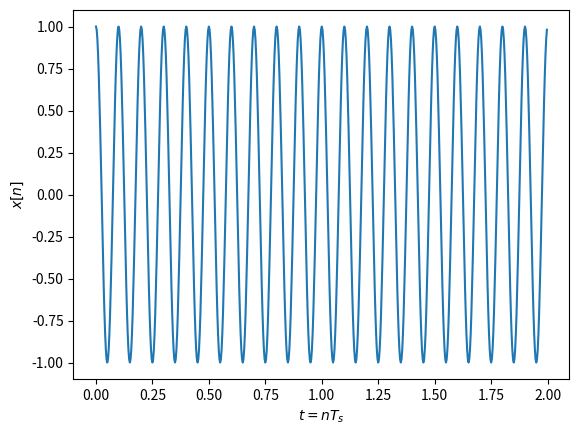
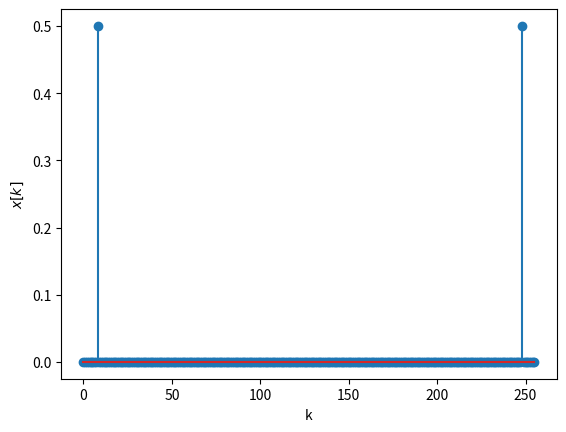
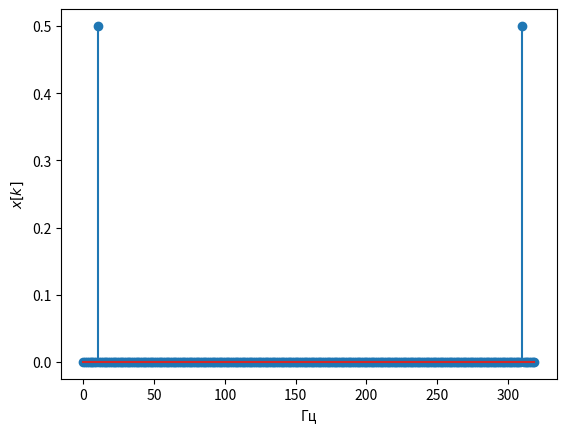

These charts were generated, in order, by the following Python code:
# -*- coding: utf-8 -*-

from scipy.fftpack import fft, ifft,  fftshift, ifftshift
import numpy as np
import matplotlib.pyplot as plt


fc=10 # Частота косинуса 
fs=32*fc# частота дискретизации, избыточная
t=np.arange( 0, 2,  1/fs) # длительность сигнала 2 с
x=np.cos(2*np.pi*fc*t) # формирование временного сигнала

plt.figure(1)
plt.plot(t,x) 
#plt.stem(t,x) # для отображения временных отсчетов сигнала, выбрать длительность 0.2 сек
plt.xlabel('$t=nT_s$')
plt.ylabel('$x[n]$') 
N=256 # количество точек ДПФ
X = fft(x,N)/N # вычисление ДПФ и нормирование на N

plt.figure(2)
k = np.arange(0, N)
plt.stem(k,abs(X)) # выводим модуль ДПФ в точках ДПФ
plt.xlabel('k')
plt.ylabel('$x[k]$') 

df=fs/N
kf = k*df
plt.figure(3)
plt.stem(kf,abs(X)) # выводим модуль ДПФ в частотах 
plt.xlabel('Гц')
plt.ylabel('$x[k]$') 
# 1.25 Гц